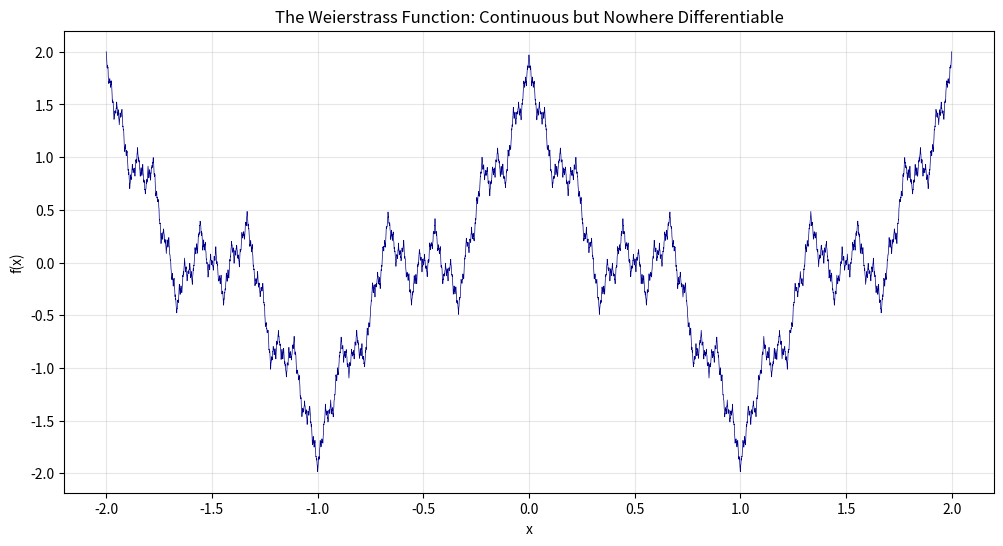

This figure's Python source:
# Simulation of the Weierstrass function because I wanted to see an example of a function that is continuous, but
# nowhere differentiable.  Try zooming in.

import numpy as np
import matplotlib.pyplot as plt

def weierstrass(x, a=0.5, b=3, iterations=100):
    """
    Computes the Weierstrass function: sum(a^n * cos(b^n * pi * x))
    """
    result = np.zeros_like(x)
    for n in range(iterations):
        result += (a**n) * np.cos((b**n) * np.pi * x)
    return result

# 1. Setup the x-axis
x = np.linspace(-2, 2, 5000)
y = weierstrass(x)

# 2. Plotting
plt.figure(figsize=(12, 6))
plt.plot(x, y, color='darkblue', lw=0.5)
plt.title("The Weierstrass Function: Continuous but Nowhere Differentiable")
plt.xlabel("x")
plt.ylabel("f(x)")
plt.grid(alpha=0.3)
plt.show()
